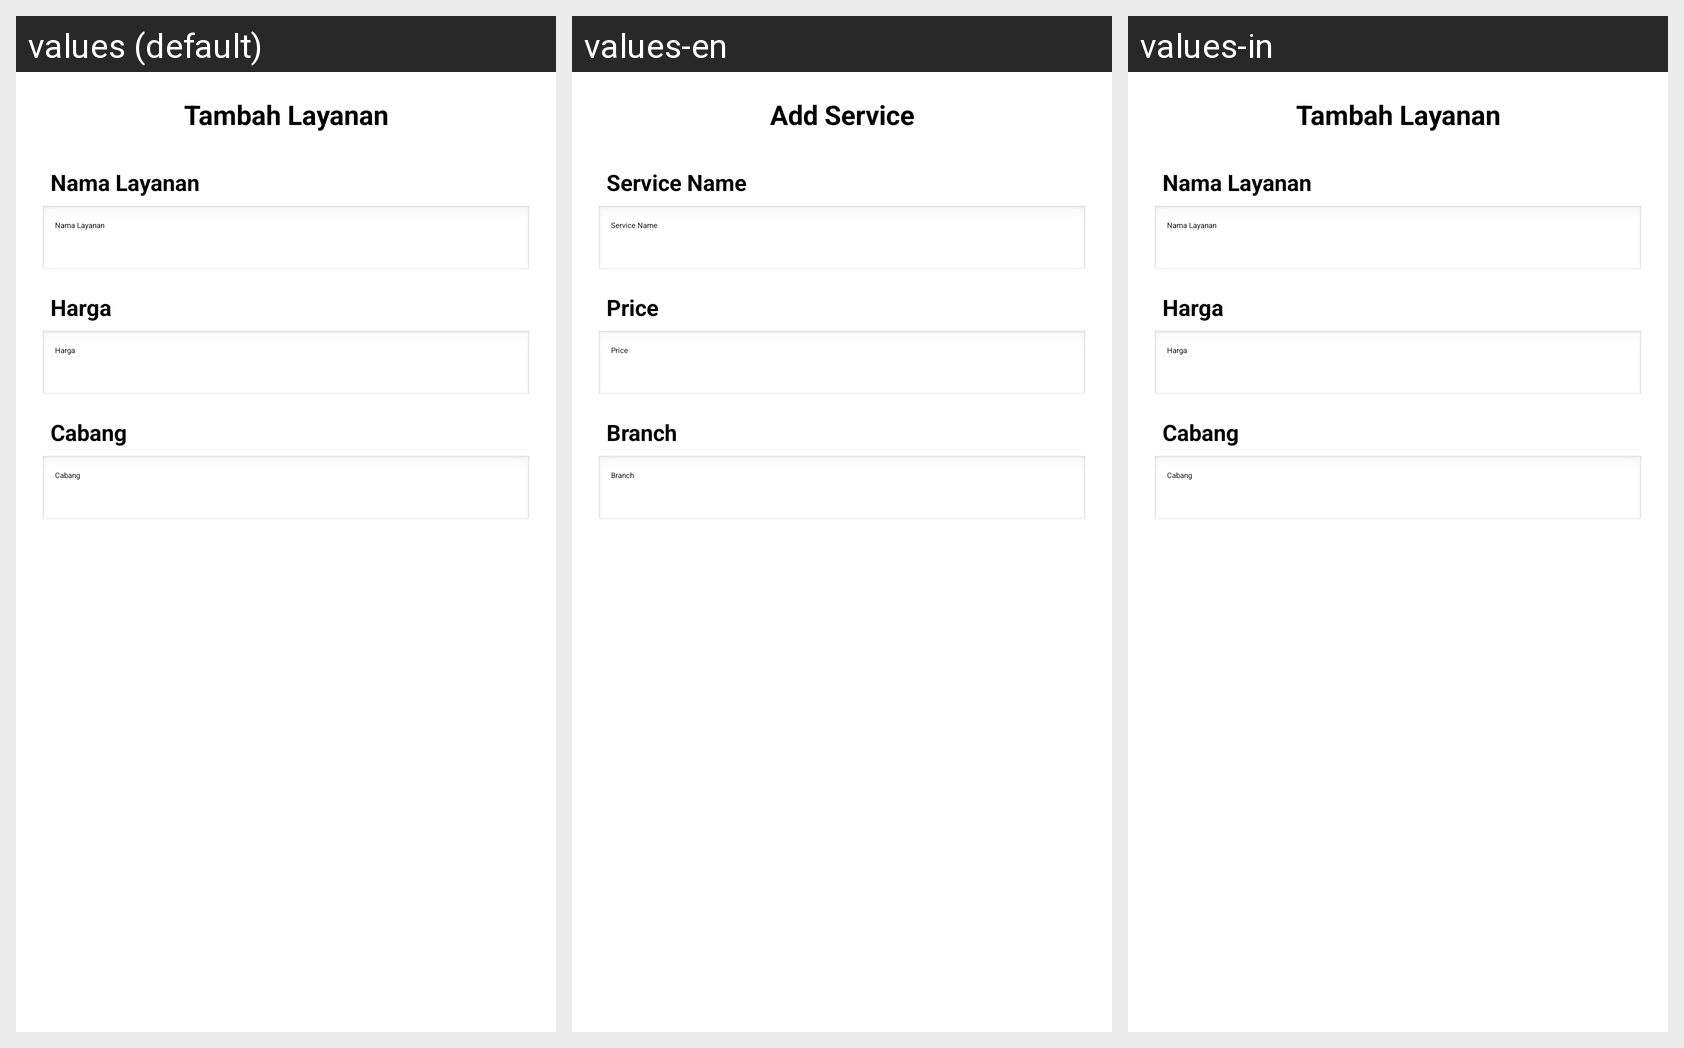

Translations of the strings shown on this Android screen, per locale in the grid:
Android screen res/layout/activity_tambah_layanan.xml rendered under 3 locales, left to right: values (default), values-en, values-in. Device: Nexus 5 (rendered at 1080×1920; each locale shown at half size, 540×960, under a caption strip naming it); theme Theme.Laundry.
Strings drawn on this screen, with the default value and each locale's value (text and hints the layout hard-codes, and strings that could not be matched under every locale, appear in the picture but are not listed):

title_tambahlayanan
  values: Tambah Layanan
  values-en: Add Service
  values-in: Tambah Layanan

card_layanan_nama
  values: Nama Layanan
  values-en: Service Name
  values-in: Nama Layanan

harga
  values: Harga
  values-en: Price
  values-in: Harga

cabang
  values: Cabang
  values-en: Branch
  values-in: Cabang
